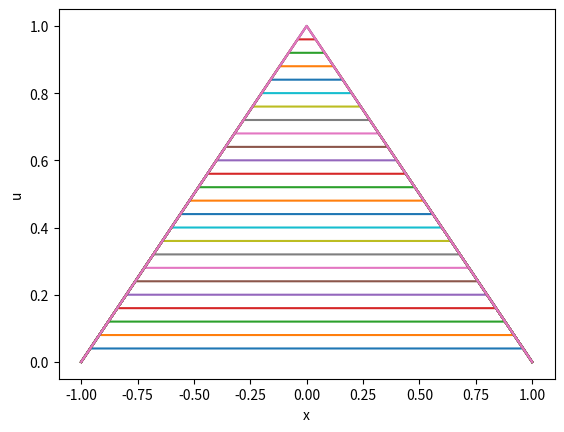

Reproduce this figure in Python.
# -*- coding: utf-8 -*-
"""eikonal_1D.ipynb

Automatically generated by Colaboratory.

Original file is located at
    https://colab.research.google.com/<link-removed>
"""

import numpy as np
import matplotlib.pyplot as plt

# --- Parameters
tol         = 1e-6            # --- Convergence tolerance
N           = 101             # --- Number of discretization points
xmin, xmax  = -1, 1           # --- Boundaries of the solution domain

# --- Domain discretization
x, h        = np.linspace(xmin, xmax, N, retstep = True)

# --- Solution initialization
u           = np.zeros(N)
uold        = np.zeros(N)

# --- Iterations
err = np.inf
while err > tol:
    uold[:] = u

    # --- Sweep from left to right
    for n in range(1, N - 1):
        u[n] = min(u[n - 1], u[n + 1]) + h

    # --- Sweep from right to left
    for n in range(N - 2, 0, -1):
        u[n] = min(u[n - 1], u[n + 1]) + h

    err = np.linalg.norm(u - uold)

    plt.figure(1)
    plt.plot(x, np.abs(u))
    plt.draw()
    plt.pause(0.01)

plt.figure(1)
plt.plot(x, np.abs(u))
plt.xlabel('x')
plt.ylabel('u')
plt.show()